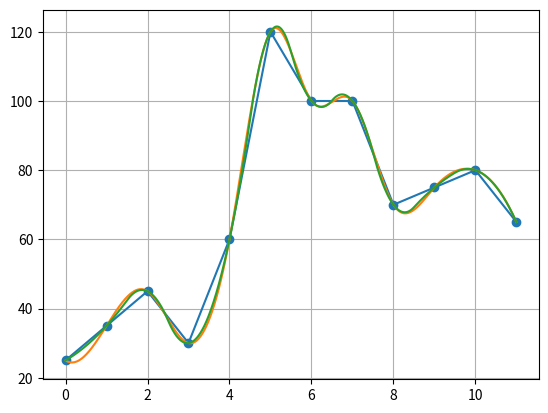

The matplotlib source for this figure:
import matplotlib.pyplot as plt
import numpy as np
from scipy.interpolate import interp1d
from scipy.integrate import quad

speed = [25, 35, 45, 30, 60, 120, 100, 100, 70, 75, 80, 65]


# 1)
time = np.linspace(0, 11, num=12)


# 2)
print(time)


# 3)
plt.plot(time, speed, '-o')
plt.grid()
plt.show()


# 4)
f = interp1d(time, speed, kind='cubic')
x = np.linspace(0, 11, num=10000)
y = f(x)

plt.plot(x, y, '-')
plt.show()
# 5)
v, err = quad(f, 0, 11)
print(v, err)


# 6)
f = interp1d(time, speed, kind='quadratic')
x = np.linspace(0, 11, num=10000)
y = f(x)

plt.plot(x, y, '-')
plt.show()
# 5)
v, err = quad(f, 0, 11)
print(v, err)

